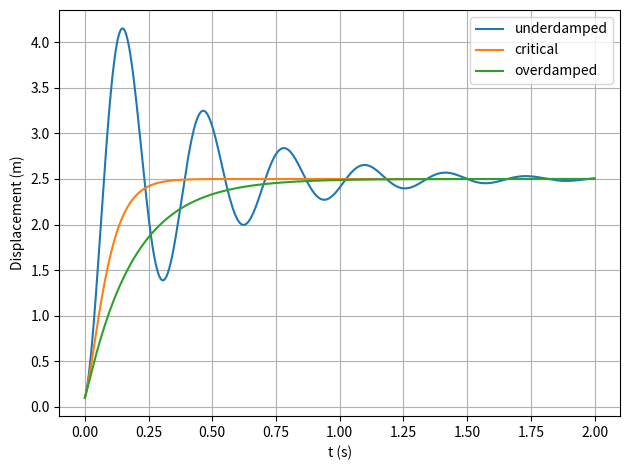

Recreate this plot in Python.
from math import sin
import numpy as np
import matplotlib.pyplot as plt

def ode_rk4_1step(dfunc, xi, yi, h):
    k1 = dfunc(xi, yi)
    k2 = dfunc(xi + 0.5*h, yi + 0.5*k1*h)
    k3 = dfunc(xi + 0.5*h, yi + 0.5*k2*h)
    k4 = dfunc(xi + h, yi + k3*h)
    yip1 = yi + (k1 + 2*k2 + 2*k3 + k4)*h/6
    return yip1

def ode_solve(dfunc, do_1step, x0, y0, h, Nstep):
    Nvec = len(y0)
    x = np.zeros(Nstep+1)
    y = np.zeros((Nstep+1,Nvec))
    # Start with initial cond
    x[0] = x0
    y[0,:] = y0[:]
    for i in range(0,Nstep):
        x[i+1] = x[i] + h
        y[i+1,:] = do_1step(dfunc, x[i], y[i,:], h)
    return x, y



F0 = 100.0

def deriv_underdamped(x, y):
    # Parameters (local)
    m = 0.1   # kg
    k = 40.0   # N/m
    c = 0.5    # Ns/m underdamped
    Nvec = len(y)
    # Here we make an assertion to make sure that y is a 2-component vector
    # Uncomment this line if the code appears to be slow
    assert Nvec == 2
    # Output array
    dydx = np.zeros(Nvec)
    dydx[0] = y[1]
    dydx[1] = F0/m - (c*y[1] + k*y[0])/m
    #
    return dydx


def deriv_critical_damped(x, y):
    # Parameters (local)
    m = 0.1   # kg
    k = 40.0   # N/m
    c = 4.0    # Ns/m critically damped
    Nvec = len(y)
    # Here we make an assertion to make sure that y is a 2-component vector
    # Uncomment this line if the code appears to be slow
    assert Nvec == 2
    # Output array
    dydx = np.zeros(Nvec)
    dydx[0] = y[1]
    dydx[1] = F0/m - (c*y[1] + k*y[0])/m
    #
    return dydx


def deriv_overdamped(x, y):
    # Parameters (local)
    m = 0.1   # kg
    k = 40.0   # N/m
    c = 8.0    # Ns/m overdamped
    Nvec = len(y)
    # Here we make an assertion to make sure that y is a 2-component vector
    # Uncomment this line if the code appears to be slow
    assert Nvec == 2
    # Output array
    dydx = np.zeros(Nvec)
    dydx[0] = y[1]
    dydx[1] = F0/m - (c*y[1] + k*y[0])/m
    #
    return dydx

# Below, we will use:
# - t as independent variable
# - x as dependent variable or the function we are trying to find
#   by solving the ODE

# initial conditions
t0 = 0.0
initial_displ = 0.1
initial_vel = 10.0
x0 = np.array([initial_displ, initial_vel])
Δt = 0.001 # try playing with this parameter
tf = 2.0
Nstep = int(tf/Δt)
print("Nstep = ", Nstep)

t, x_underdamped = ode_solve(deriv_underdamped, ode_rk4_1step, t0, x0, Δt, Nstep)
t, x_critical_damped = ode_solve(deriv_critical_damped, ode_rk4_1step, t0, x0, Δt, Nstep)
t, x_overdamped = ode_solve(deriv_overdamped, ode_rk4_1step, t0, x0, Δt, Nstep)

plt.clf()
plt.plot(t, x_underdamped[:,0], label="underdamped")
plt.plot(t, x_critical_damped[:,0], label="critical")
plt.plot(t, x_overdamped[:,0], label="overdamped")
plt.grid(True)
plt.xlabel("t (s)")
plt.ylabel("Displacement (m)")
plt.legend()
plt.tight_layout()
plt.savefig("IMG_chapra_exercise_25_16_v3_unit.pdf")
